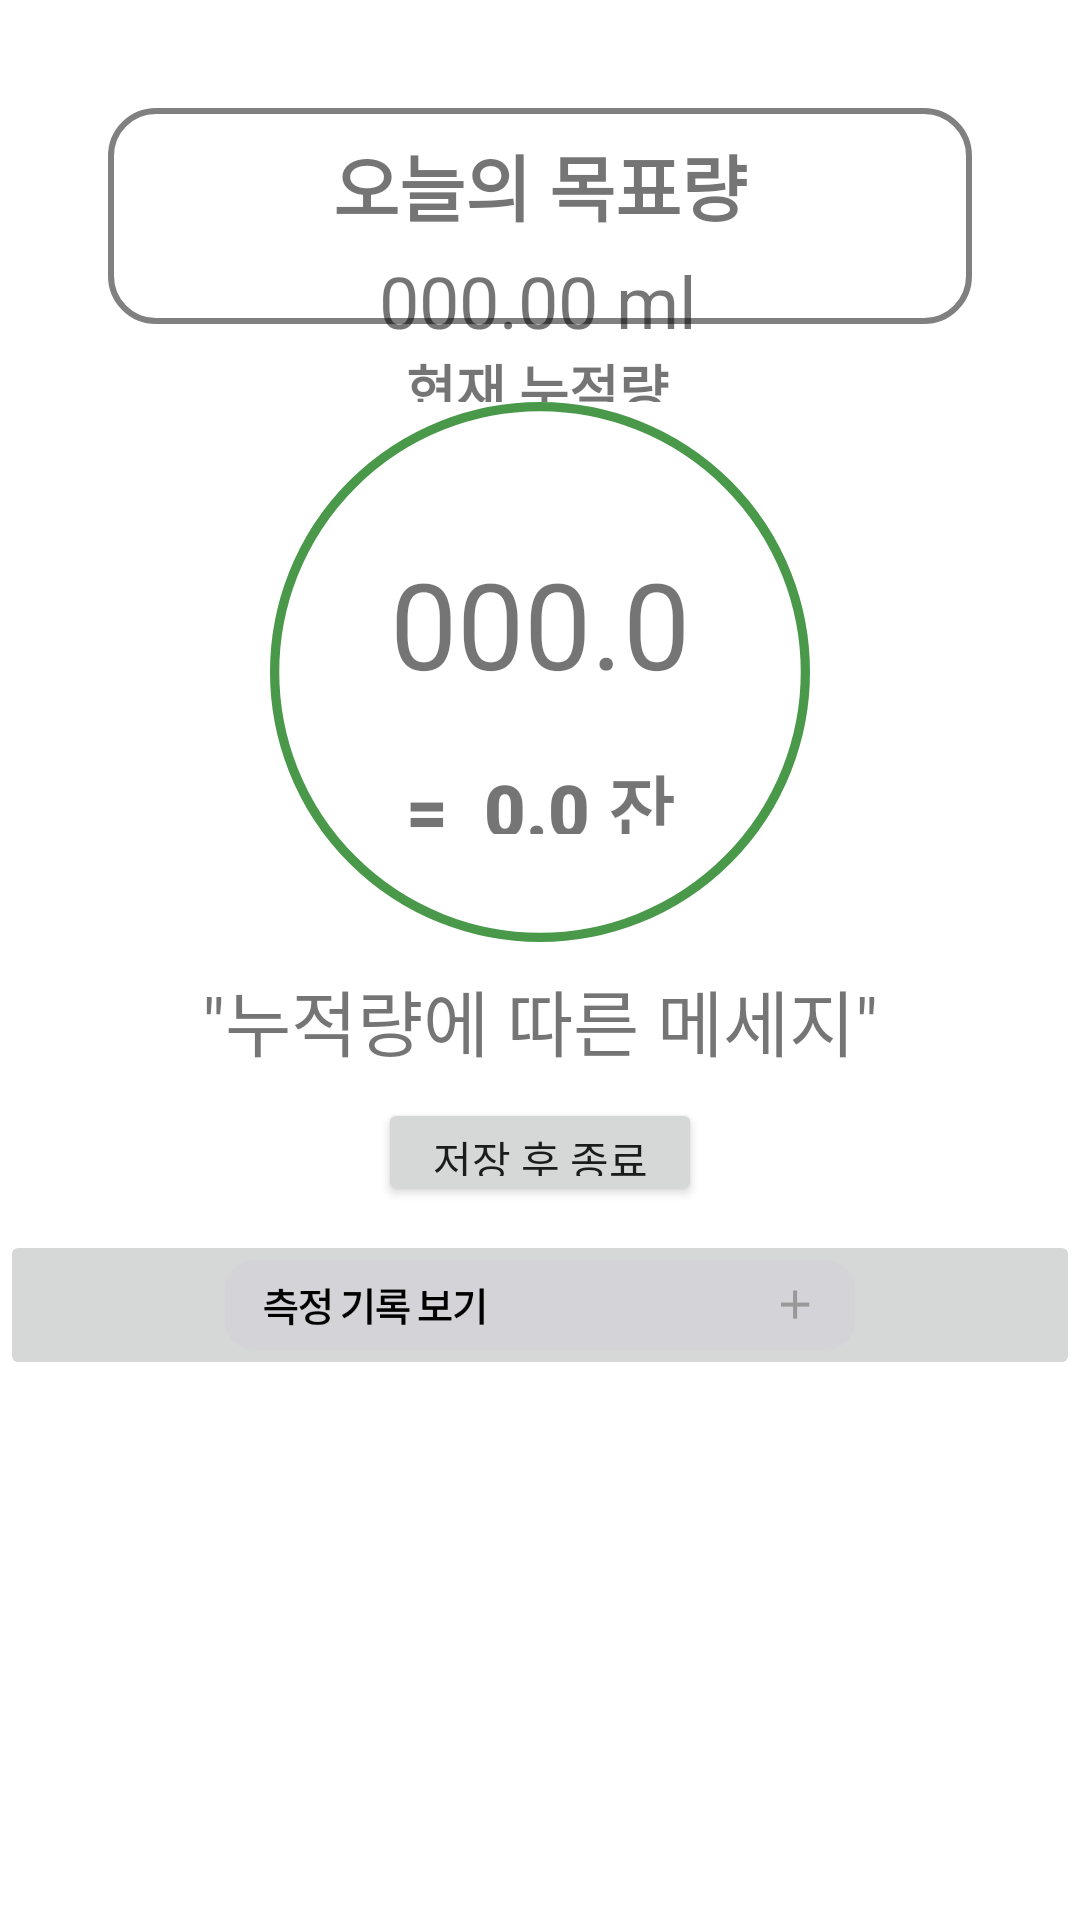

Produce the Android XML layout that renders to this screen, including the resource entries it uses.
<!-- AndroidManifest.xml: application theme Theme.MyAppByKotlin_1 -->
<!-- res/layout/activity_alarm_record.xml -->
<?xml version="1.0" encoding="utf-8"?>
<androidx.constraintlayout.widget.ConstraintLayout xmlns:android="http://schemas.android.com/apk/res/android"
    xmlns:app="http://schemas.android.com/apk/res-auto"
    xmlns:tools="http://schemas.android.com/tools"
    android:layout_width="match_parent"
    android:layout_height="match_parent"
    android:gravity="center_vertical"
    tools:context=".AlarmRecord">


        <ImageView
            android:id="@+id/imageView"
            android:layout_width="0dp"
            android:layout_height="0dp"
            android:layout_marginStart="32dp"
            android:layout_marginTop="36dp"
            android:layout_marginEnd="32dp"
            app:layout_constraintWidth_percent="0.8"
            app:layout_constraintDimensionRatio="4"
            app:layout_constraintEnd_toEndOf="parent"
            app:layout_constraintHorizontal_bias="0.488"
            app:layout_constraintStart_toStartOf="parent"
            app:layout_constraintTop_toTopOf="parent"
            app:srcCompat="@drawable/rectangle" />

    <TextView
        android:id="@+id/goalTitle"
        android:layout_width="0dp"
        android:layout_height="0dp"
        android:layout_marginTop="8dp"
        android:fontFamily="sans-serif-black"
        android:gravity="center"
        android:text="오늘의 목표량"
        android:textAlignment="center"
        android:textSize="24sp"
        app:layout_constraintDimensionRatio="7"
        app:layout_constraintEnd_toEndOf="@+id/imageView"
        app:layout_constraintStart_toStartOf="@+id/imageView"
        app:layout_constraintTop_toTopOf="@+id/imageView"
        app:layout_constraintWidth_percent="0.6" />

    <TextView
            android:id="@+id/goalText"
            android:layout_width="0dp"
            android:layout_height="0dp"
            android:layout_marginTop="52dp"
            android:layout_marginBottom="10dp"
            android:text="000.00 ml"
            android:textSize="24dp"
            android:textAlignment="center"
            app:layout_constraintWidth_percent="0.5"
            app:layout_constraintDimensionRatio="7"
            app:layout_constraintBottom_toBottomOf="@+id/imageView"
            app:layout_constraintEnd_toEndOf="@+id/imageView"
            app:layout_constraintHorizontal_bias="0.496"
            app:layout_constraintStart_toStartOf="@+id/imageView"
            app:layout_constraintTop_toTopOf="@+id/goalTitle"
            tools:fontFamily="sans-serif-black" />

    <TextView
        android:id="@+id/cumTitle"
        android:layout_width="0dp"
        android:layout_height="0dp"
        android:layout_marginTop="8dp"
        android:fontFamily="sans-serif-black"
        android:text="현재 누적량"
        android:textAlignment="center"
        android:textSize="18sp"
        app:layout_constraintDimensionRatio="6"
        app:layout_constraintEnd_toEndOf="@+id/imageView5"
        app:layout_constraintHorizontal_bias="0.496"
        app:layout_constraintStart_toStartOf="@+id/imageView5"
        app:layout_constraintTop_toBottomOf="@+id/imageView"
        app:layout_constraintWidth_percent="0.3" />

    <ImageView
        android:id="@+id/imageView5"
        android:layout_width="0dp"
        android:layout_height="0dp"
        android:layout_marginStart="56dp"
        android:layout_marginEnd="56dp"
        android:layout_marginBottom="248sp"
        app:layout_constraintBottom_toBottomOf="parent"
        app:layout_constraintDimensionRatio="2"
        app:layout_constraintEnd_toEndOf="parent"
        app:layout_constraintStart_toStartOf="parent"
        app:layout_constraintTop_toBottomOf="@+id/cumTitle"
        app:layout_constraintVertical_bias="0.0"
        app:layout_constraintWidth_percent="1"
        app:srcCompat="@drawable/circle_g" />

    <TextView
        android:id="@+id/cumData"
        android:layout_width="0dp"
        android:layout_height="0dp"
        android:gravity="center"
        android:text="000.0 ml"
        android:textAlignment="center"
        android:textSize="40sp"
        app:layout_constraintBottom_toBottomOf="@+id/imageView5"
        app:layout_constraintDimensionRatio="3"
        app:layout_constraintEnd_toEndOf="@+id/imageView5"
        app:layout_constraintStart_toStartOf="@+id/imageView5"
        app:layout_constraintTop_toTopOf="@+id/imageView5"
        app:layout_constraintVertical_bias="0.357"
        app:layout_constraintWidth_percent="0.4"
        tools:fontFamily="sans-serif-black" />

    <TextView
            android:id="@+id/cupText"
            android:layout_width="0dp"
            android:layout_height="0dp"
            android:layout_marginTop="22dp"
            android:fontFamily="sans-serif-black"
            android:text="=  0.0 잔"
            android:textSize="24sp"
            android:textAlignment="center"
            android:gravity="center"
            app:layout_constraintWidth_percent="0.3"
            app:layout_constraintDimensionRatio="4"
            app:layout_constraintEnd_toEndOf="@+id/imageView5"
            app:layout_constraintStart_toStartOf="@+id/imageView5"
            app:layout_constraintTop_toBottomOf="@+id/cumData" />

    <TextView
        android:id="@+id/msgText"
        android:layout_width="0dp"
        android:layout_height="0dp"
        android:layout_marginTop="8dp"
        android:gravity="center"
        android:text='"누적량에 따른 메세지"'
        android:textAlignment="center"
        android:textSize="24dp"
        app:layout_constraintDimensionRatio="8"
        app:layout_constraintEnd_toEndOf="parent"
        app:layout_constraintStart_toStartOf="parent"
        app:layout_constraintTop_toBottomOf="@+id/imageView5"
        app:layout_constraintWidth_percent="0.8"
        tools:fontFamily="sans-serif-black" />

    <Button
        android:id="@+id/saveBtn"
        android:layout_width="0dp"
        android:layout_height="0dp"
        android:layout_marginTop="8dp"
        android:text="저장 후 종료"
        app:layout_constraintDimensionRatio="3"
        app:layout_constraintEnd_toEndOf="parent"
        app:layout_constraintStart_toStartOf="parent"
        app:layout_constraintTop_toBottomOf="@+id/msgText"
        app:layout_constraintWidth_percent="0.3" />

    <ImageButton
        android:id="@+id/recordShowBtn"
        android:layout_width="match_parent"
        android:layout_height="50dp"
        android:layout_marginTop="8dp"
        android:scaleType="centerInside"
        app:layout_constraintDimensionRatio="7.5"
        app:layout_constraintTop_toBottomOf="@+id/saveBtn"
        app:layout_constraintWidth_percent="0.8"
        app:srcCompat="@drawable/recordshow"
        tools:layout_editor_absoluteX="0dp" />

    <androidx.recyclerview.widget.RecyclerView
        android:id="@+id/RecyclerView"
        android:layout_width="410dp"
        android:layout_height="221dp"
        app:layout_constraintBottom_toBottomOf="parent"
        app:layout_constraintDimensionRatio="4"
        app:layout_constraintEnd_toEndOf="parent"
        app:layout_constraintHorizontal_bias="1.0"
        app:layout_constraintStart_toStartOf="parent"
        app:layout_constraintTop_toBottomOf="@+id/recordShowBtn"
        app:layout_constraintVertical_bias="0.0"
        app:layout_constraintWidth_percent="0.9">

    </androidx.recyclerview.widget.RecyclerView>


</androidx.constraintlayout.widget.ConstraintLayout>
<!-- resources referenced by this layout -->
<resources>
  <!-- drawable circle_g (drawable) -->
  <?xml version="1.0" encoding="utf-8"?>
  <shape xmlns:android="http://schemas.android.com/apk/res/android" android:shape="oval">
      <solid android:color="#FFFFFF"/>
      <stroke android:width="6dp" android:color="#4A994B"/>
      <size android:width="350dp" android:height="350dp"/>
  
  </shape>
  <!-- drawable recordshow: png bitmap (drawable-v24, 8490 bytes) -->
  <!-- drawable rectangle (drawable) -->
  <?xml version="1.0" encoding="utf-8"?>
  <shape xmlns:android="http://schemas.android.com/apk/res/android"
      android:padding="10dp"
      android:shape="rectangle" >
      <solid android:color="#FFF" />
      <corners
          android:bottomLeftRadius="15dp"
          android:bottomRightRadius="15dp"
          android:topLeftRadius="15dp"
          android:topRightRadius="15dp" />
      <stroke
          android:width="2dp"
          android:color="#808080" />
  </shape>
  <style name="Theme.MyAppByKotlin_1" parent="Theme.MaterialComponents.DayNight.DarkActionBar">
          
          <item name="colorPrimary">#f7a839</item>
          <item name="colorPrimaryVariant">#FACC88</item>
          <item name="colorOnPrimary">#595755</item>
          
          <item name="colorSecondary">@color/teal_200</item>
          <item name="colorSecondaryVariant">@color/teal_700</item>
          <item name="colorOnSecondary">@color/black</item>
          
          <item name="android:statusBarColor" tools:targetApi="l">?attr/colorPrimaryVariant</item>
          
  
          
          
          
  
  
      </style>
  <color name="teal_200">#FF03DAC5</color>
  <color name="teal_700">#FF018786</color>
  <color name="black">#FF000000</color>
</resources>
